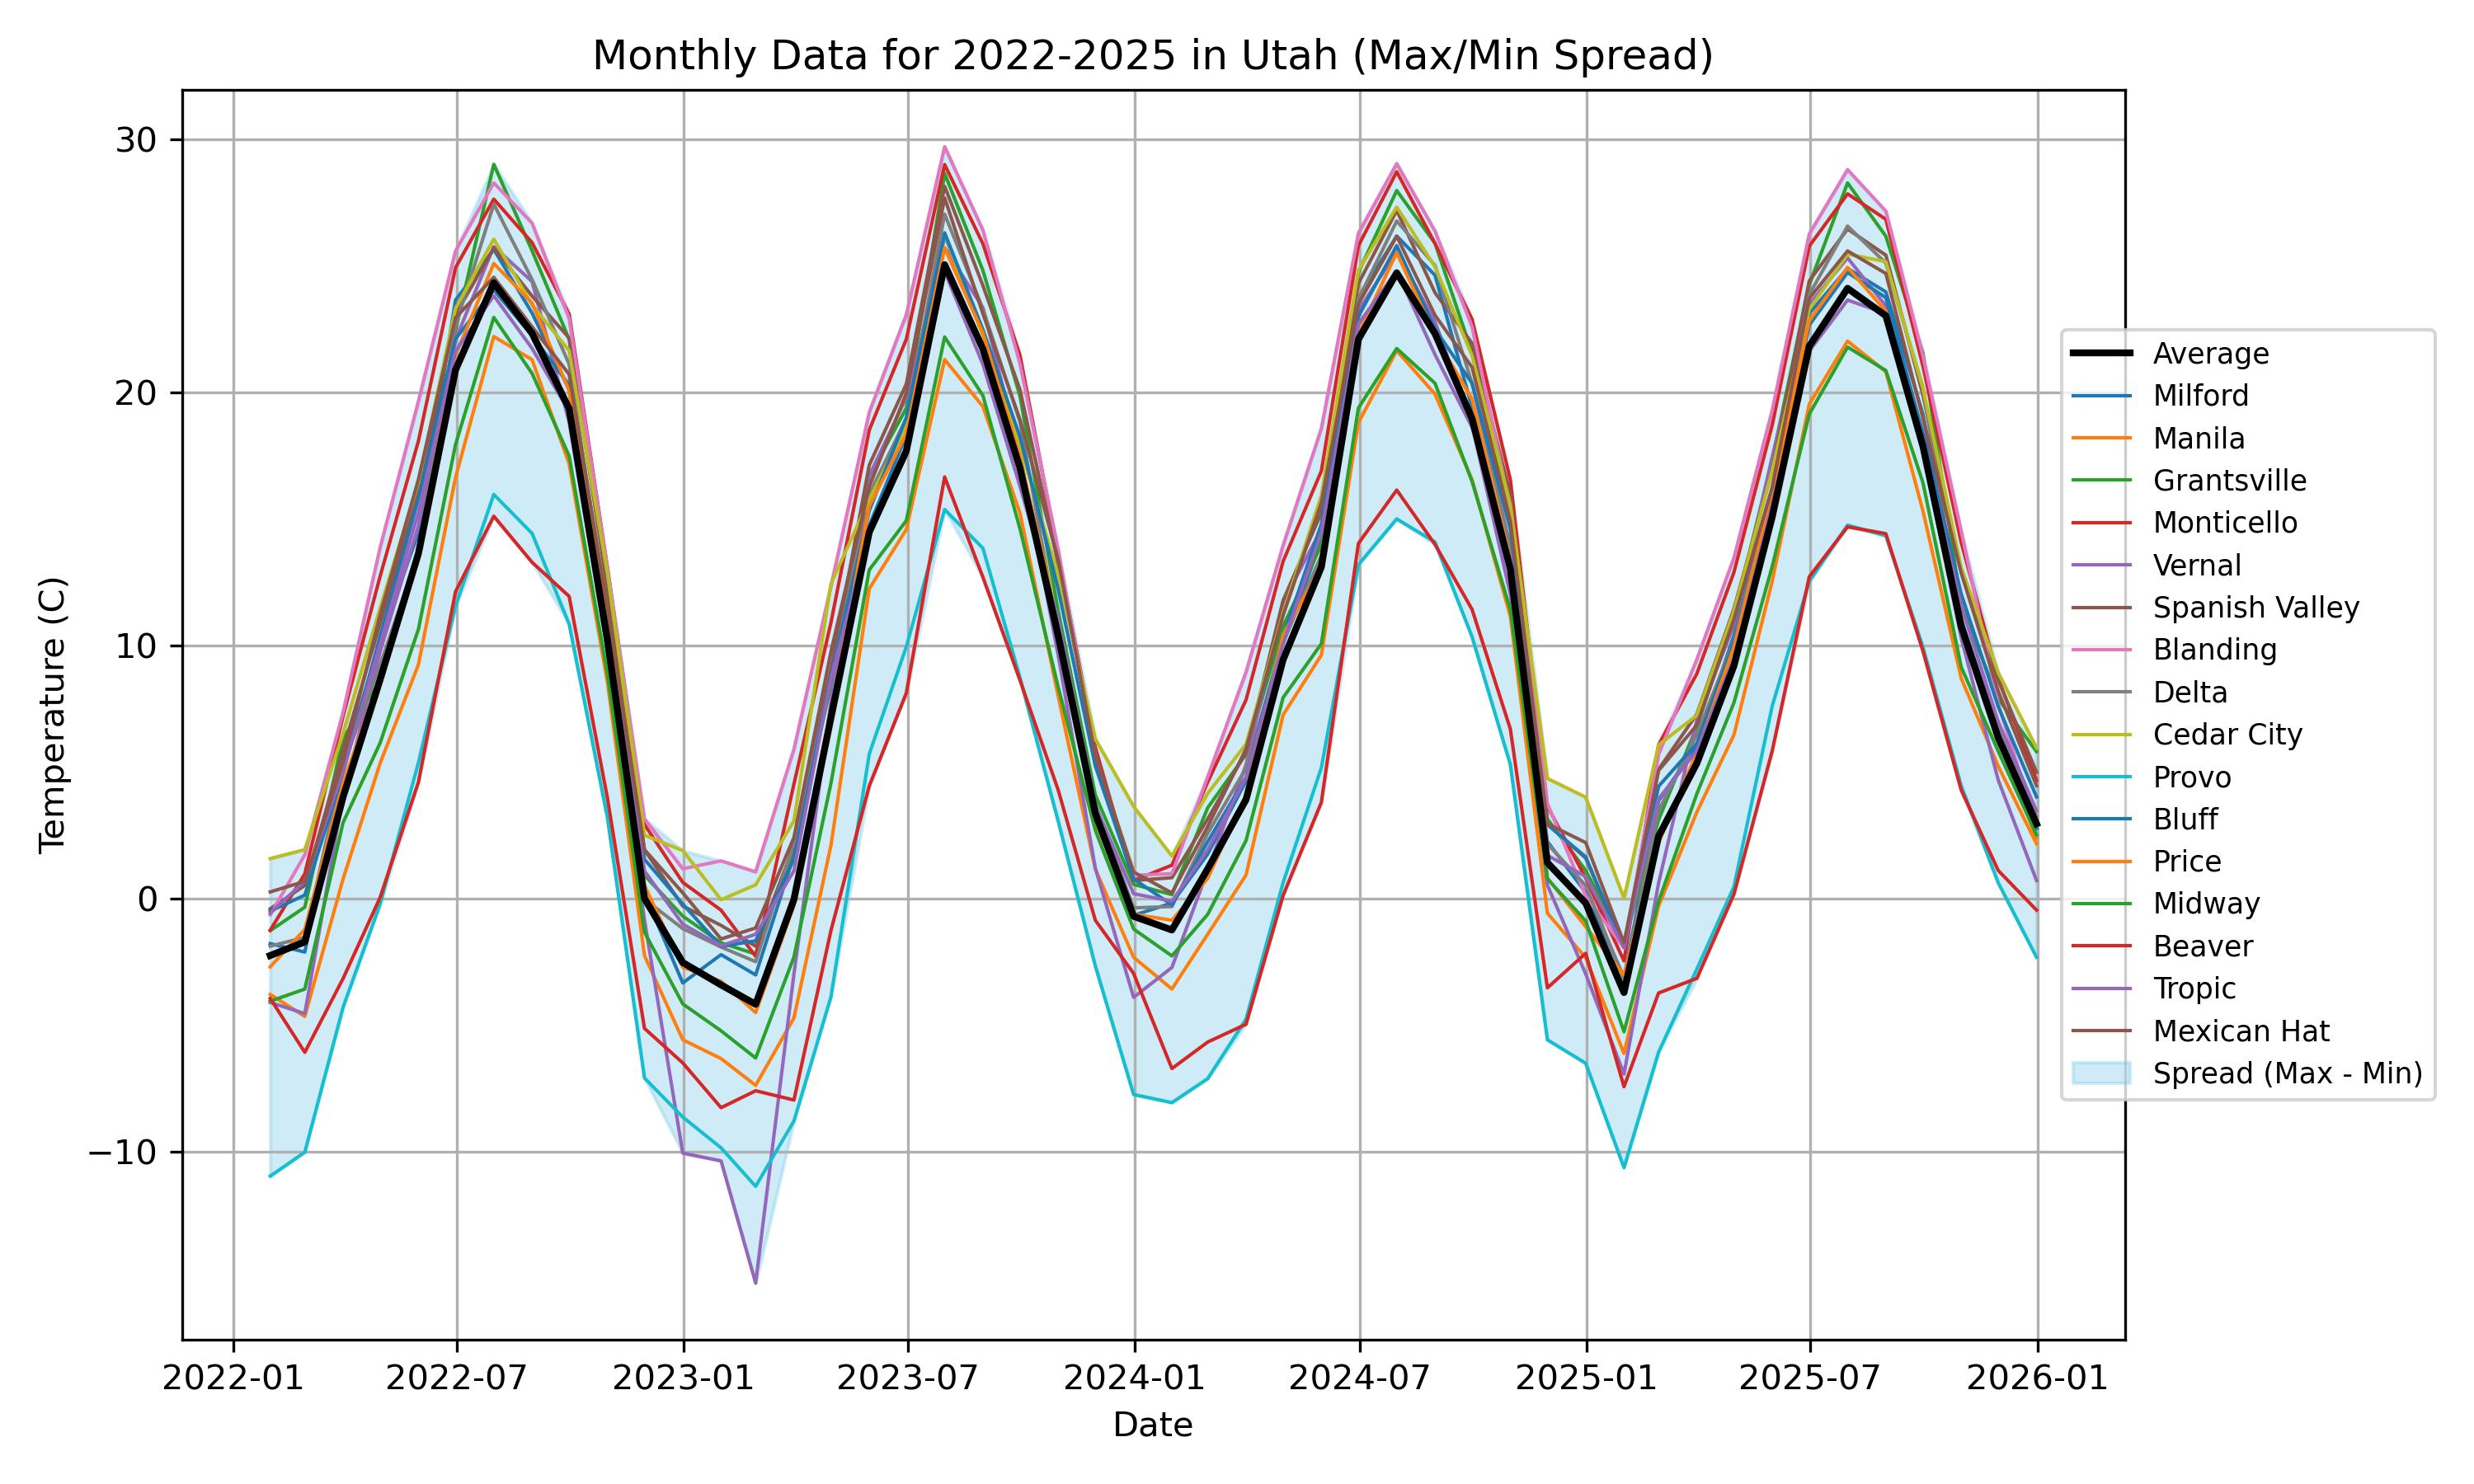

Here is the Python script that generated this plot:
# ==========================================================
# Automatically Create the Year Range for the Plot Title
# ==========================================================
#
# start_year
#   Extract the earliest year from the time-series data.
#
# end_year
#   Extract the latest year from the time-series data.
#
# This allows the plot title to update automatically
# when a different dataset or time range is used.
# ==========================================================

import pandas as pd
import matplotlib.pyplot as plt
import sys, os
import glob

import pandas as pd
import numpy as np
from pathlib import Path

# --- Read Data ---

# Specify the directory path
# List all CSV files in the directory
filenames = list(Path('../../data/UCRN').glob('*.csv'))


# Extract the location information
location_info = [] 
for file_path in filenames:
    with open(file_path, 'r') as file:
        first_line = file.readline().strip()
        # Split to extract after the colon and before the dash
        station_full = first_line.split(': ')[1] if ': ' in first_line else first_line
        station_name = station_full.split(' -')[0]  # Splits at the dash and takes the first part
        location_info.append(station_name)

# Get data by specifying column name
# https://climate.usu.edu/mchd/dashboard/overview/UCRN.php
varname = 'airt'

# Read each file into a DataFrame and store in a list
dataframes = []
for file_path in filenames:
    df = pd.read_csv(file_path, index_col='date_time', parse_dates=True, header=0, skiprows=26, usecols=['date_time',varname])
    dataframes.append(df[varname])

# Convert daily data to monthly data
monthly_dats = []
for dataframe in dataframes:
    # resample monthly frequency and calculate the mean
    monthly_df = dataframe.resample('ME').mean()  

    # Append the resulting DataFrame to the list
    monthly_dats.append(monthly_df)


# Assuming 'monthly_dats' is a list of 16 DataFrames, each with a time series
# Combine the DataFrames along the columns
combined_data = pd.concat(monthly_dats, axis=1)
combined_data.columns = {location_info[i] for i in range(len(monthly_dats))}

# Calculate the maximum and minimum values across the 20 time series
max_values = combined_data.max(axis=1)
min_values = combined_data.min(axis=1)

# Calculate the mean across the 20 time series for each time point
mean_series = combined_data.mean(axis=1)


# --- Create the plot ---

plt.figure(figsize=(10, 6))

# Plot the average of all station data
plt.plot(mean_series.index, mean_series, label='Average', color='black',linewidth=2,zorder=3)

# Plot each station data
for dat, file_path, loc in zip(monthly_dats, filenames, location_info):
    plt.plot(dat.index, dat, label=loc, linewidth=1,zorder=2)

# Plot the spread of all station data
plt.fill_between(combined_data.index, min_values, max_values, color='skyblue', alpha=0.4, label='Spread (Max - Min)',zorder=1)

# Adding a main title to the figure
# Extract the first and last year from the dataset
start_year = combined_data.index.year.min()
end_year = combined_data.index.year.max()

# Create the title automatically
main_title = f'Monthly Data for {start_year}-{end_year} in Utah (Max/Min Spread)'


plt.title(main_title)
plt.xlabel('Date')
plt.ylabel('Temperature (C)')
plt.grid(True)

# Place the legend outside the plot
plt.legend(loc='center left', bbox_to_anchor=(0.96, 0.5), fontsize='small')

# Adjust spacing automatically
plt.tight_layout()

# Save the plot as a JPEG file
output_path = Path(__file__).with_suffix('.jpg')
plt.savefig(output_path, dpi=300)


# Display the plot
plt.show()
